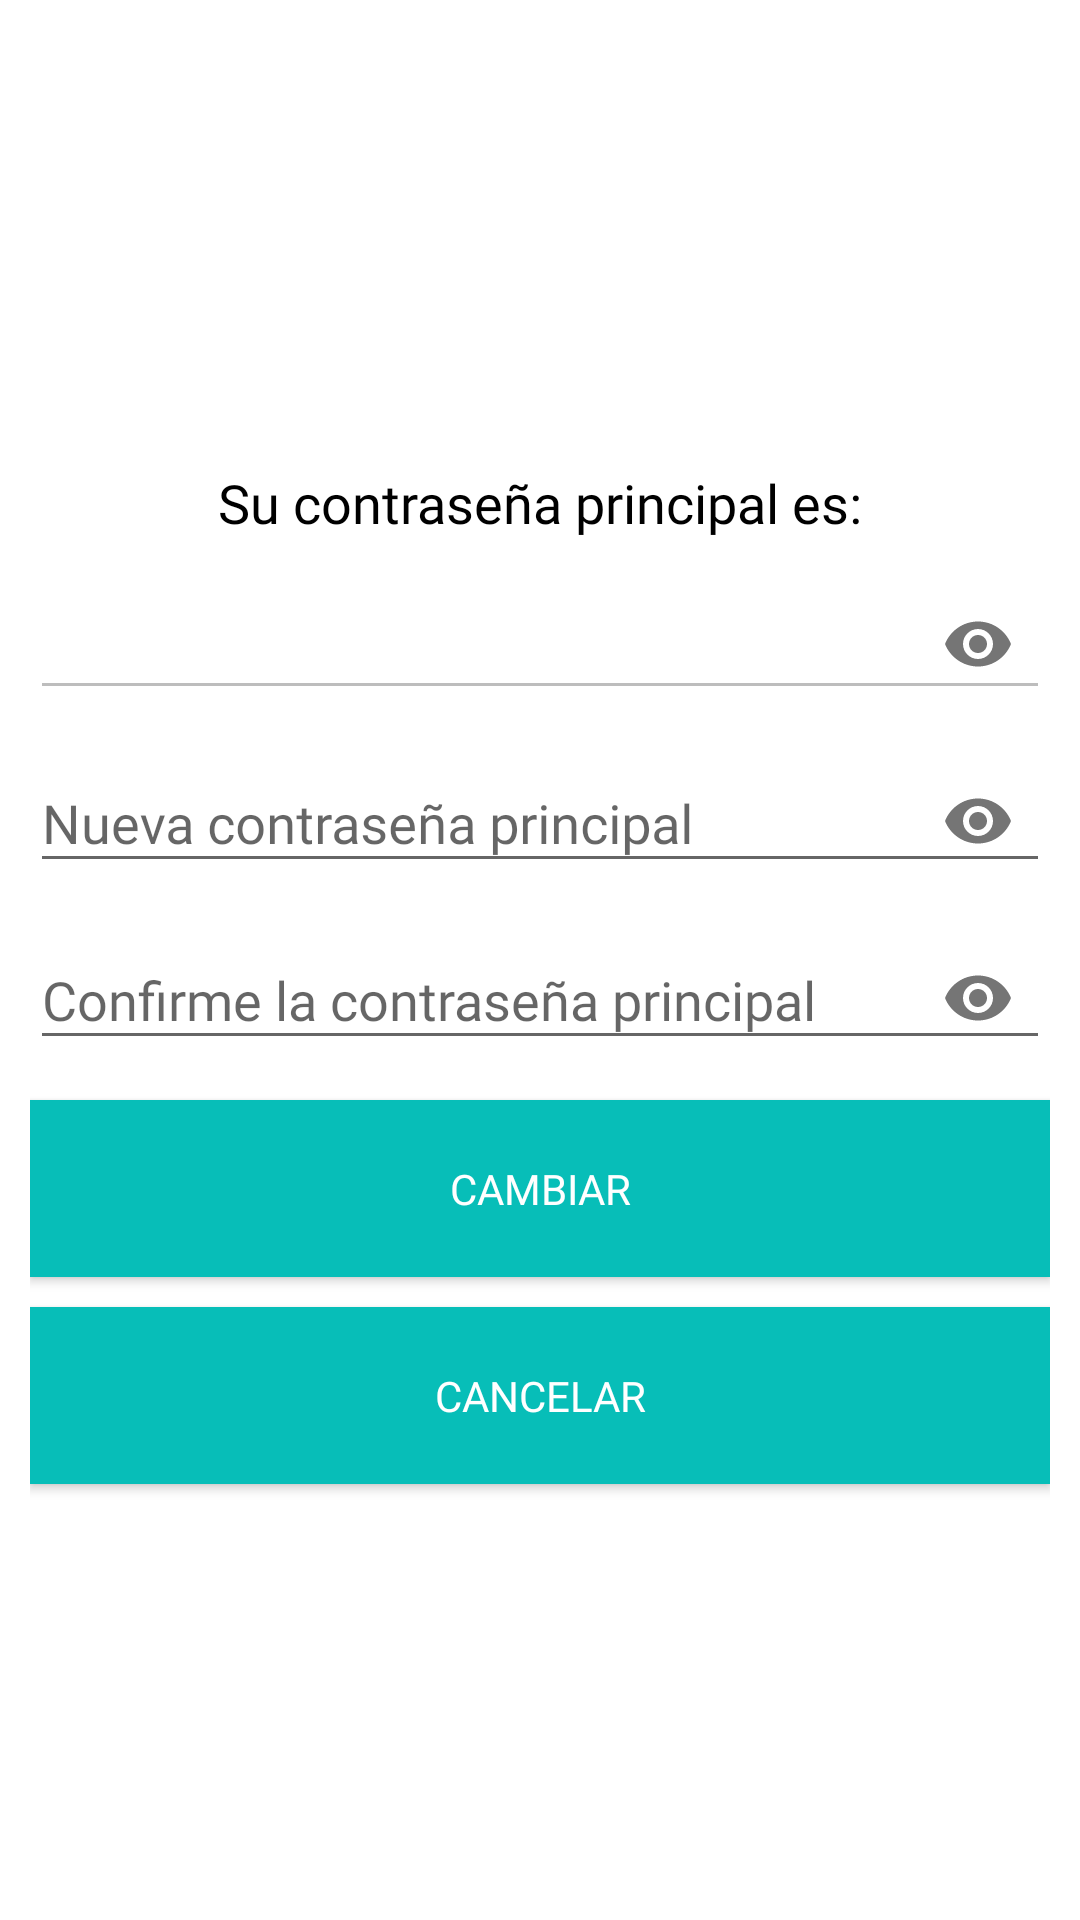

Reconstruct the res/layout file that produces this screen, plus the resources it refers to.
<!-- AndroidManifest.xml: application theme AppTheme -->
<!-- res/layout/cuadro_dialogo_cambiar_pass.xml -->
<?xml version="1.0" encoding="utf-8"?>
<androidx.appcompat.widget.LinearLayoutCompat xmlns:android="http://schemas.android.com/apk/res/android"
    android:layout_width="match_parent"
    android:layout_height="wrap_content"
    xmlns:app="http://schemas.android.com/apk/res-auto"
    android:orientation="vertical"
    android:layout_gravity="center"
    android:padding="10dp"
    android:background="#fff"
    android:layout_margin="20dp">

    <androidx.appcompat.widget.LinearLayoutCompat
        android:layout_width="match_parent"
        android:layout_height="match_parent"
        android:gravity="center"
        android:orientation="vertical">

        <TextView
            android:id="@+id/txtPassPrincipal"
            android:text="@string/txtPassPrincipal"
            android:layout_width="wrap_content"
            android:layout_height="wrap_content"
            android:layout_marginTop="10dp"
            android:textSize="18sp"
            android:fontFamily="@font/opensans_regular"
            android:textColor="#000"/>

        <com.google.android.material.textfield.TextInputLayout
            android:layout_width="match_parent"
            android:layout_height="wrap_content"
            app:passwordToggleEnabled="true">

            <EditText
                android:id="@+id/passPrincipal"
                android:text="@string/passPrincipal"
                android:layout_width="match_parent"
                android:layout_height="wrap_content"
                android:inputType="textPassword"
                android:gravity="center"
                android:layout_marginTop="10dp"
                android:textSize="20sp"
                android:fontFamily="@font/opensans_regular"
                android:textColor="#000"
                android:enabled="false"
                />

        </com.google.android.material.textfield.TextInputLayout>

        
        <com.google.android.material.textfield.TextInputLayout
            android:layout_width="match_parent"
            android:layout_height="wrap_content"
            app:passwordToggleEnabled="true">

            <EditText
                android:id="@+id/etPassPrincipalNueva"
                android:hint="@string/etPassPrincipalNueva"
                android:layout_width="match_parent"
                android:layout_height="wrap_content"
                android:inputType="textPassword"
                android:fontFamily="@font/opensans_regular"/>

        </com.google.android.material.textfield.TextInputLayout>
        
        <com.google.android.material.textfield.TextInputLayout
            android:layout_width="match_parent"
            android:layout_height="wrap_content"
            app:passwordToggleEnabled="true">

            <EditText
                android:id="@+id/etPassPrincipalNuevaConfirmar"
                android:hint="@string/etPassPrincipalNuevaConfirmar"
                android:layout_width="match_parent"
                android:layout_height="wrap_content"
                android:inputType="textPassword"
                android:fontFamily="@font/opensans_regular"/>

        </com.google.android.material.textfield.TextInputLayout>

            <Button
                android:id="@+id/btnPassPrincipalCambiar"
                android:text="@string/btnPassPrincipalCambiar"
                android:layout_width="match_parent"
                android:layout_height="wrap_content"
                android:layout_marginTop="10dp"
                android:layout_marginBottom="10dp"
                android:fontFamily="@font/opensans_bold"
                android:background="@color/colorPrimary"
                android:textColor="#fff"
                android:padding="20dp"/>

            <Button
                android:id="@+id/btnPassPrincipalCancelar"
                android:text="@string/btnPassPrincipalCancelar"
                android:layout_width="match_parent"
                android:layout_height="wrap_content"
                android:fontFamily="@font/opensans_bold"
                android:background="@color/colorPrimary"
                android:textColor="#fff"
                android:padding="20dp"/>




    </androidx.appcompat.widget.LinearLayoutCompat>

</androidx.appcompat.widget.LinearLayoutCompat>
<!-- resources referenced by this layout -->
<resources>
  <color name="colorPrimary">#07BEB8</color>
  <string name="btnPassPrincipalCambiar">Cambiar</string>
  <string name="btnPassPrincipalCancelar">Cancelar</string>
  <string name="etPassPrincipalNueva">Nueva contraseña principal</string>
  <string name="etPassPrincipalNuevaConfirmar">Confirme la contraseña principal</string>
  <string name="passPrincipal"> -- </string>
  <string name="txtPassPrincipal">Su contraseña principal es:</string>
  <style name="AppTheme" parent="Theme.AppCompat.Light.DarkActionBar">
          
          <item name="colorPrimary">@color/colorPrimary</item>
          <item name="colorPrimaryDark">@color/colorPrimaryDark</item>
          <item name="colorAccent">@color/colorAccent</item>
      </style>
  <color name="colorPrimaryDark">#07BEB8</color>
  <color name="colorAccent">#07BEB8</color>
</resources>
